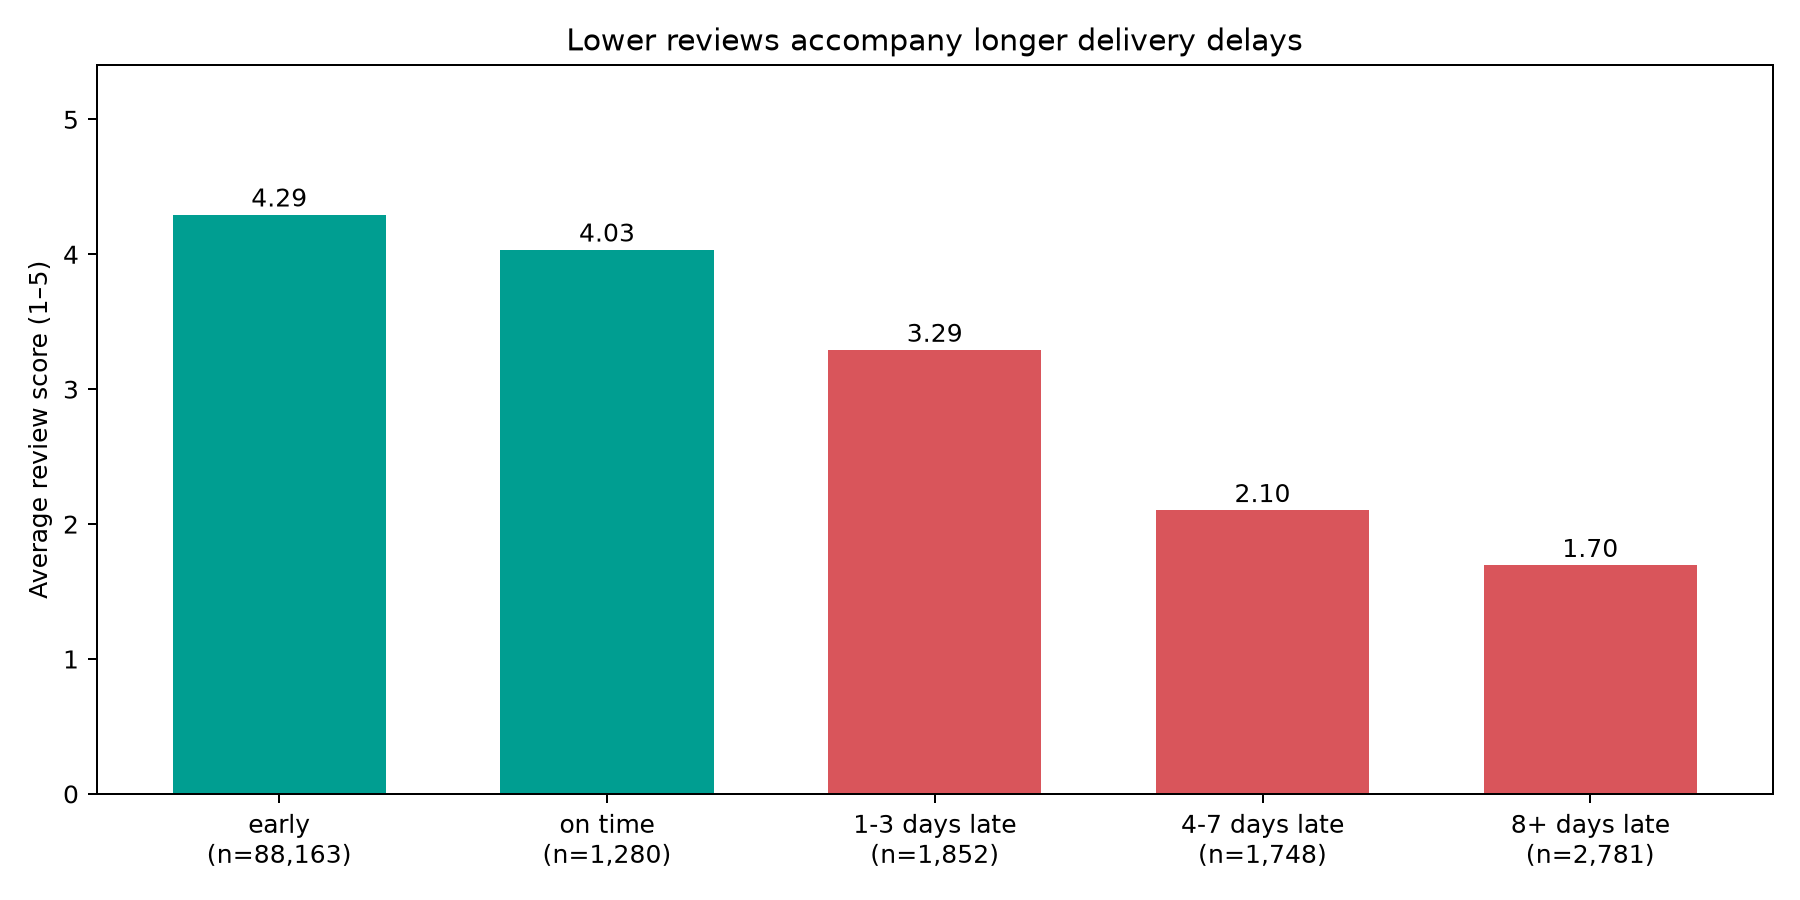

Data behind this chart, as committed beside it:
lateness_bucket, orders, avg_review_score, high_score_orders, high_score_rate
early, 88163, 4.294, 72989, 0.8279
on_time, 1280, 4.034, 943, 0.7367
1-3 days late, 1852, 3.291, 985, 0.5319
4-7 days late, 1748, 2.103, 393, 0.2248
8+ days late, 2781, 1.696, 326, 0.1172
